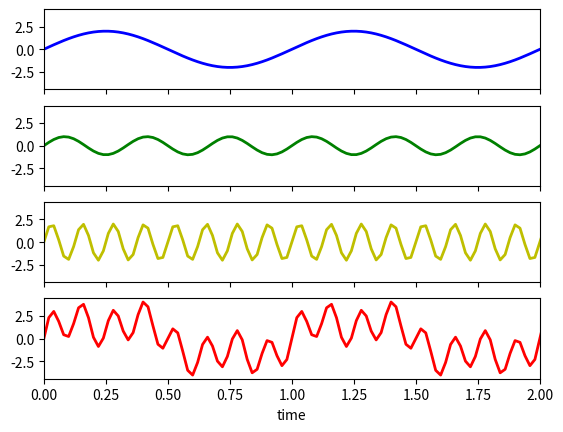
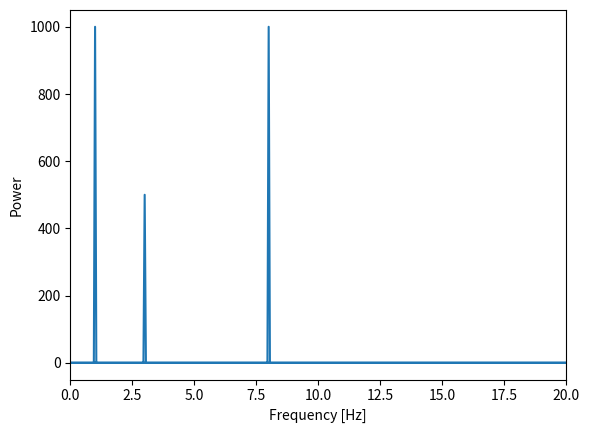

Source code (Python) for these figures, in order:
# -*- coding: utf-8 -*-
"""
Created on Sun Apr 26 01:52:23 2020

[redacted]

In diesem Tutorial zeige ich euch, wie Sinusoide kombiniert werden koennen, 
zu einer komplexeren Sinusoiden.

"""

import numpy as np
from scipy import  fftpack
import matplotlib.pyplot as plt

# If you want to see the plots in a dedicated matplotlib window:
get_ipython().run_line_magic('matplotlib', 'qt')

# %%

fig, axes = plt.subplots(nrows = 4, sharex = True, sharey = True) 

time_step = 0.02
x = np.arange(0, 20, time_step) # a time vector

# %% Three sinusoids

# In an earlier version of this script, I mixed up frequency and period!
# Period = 1/Frequency
#
# Period is the lenght of a full cycle
# Frequency is the number of cycles per second

freq_y1     = 1
period_y1   = 1/freq_y1
ampl_y1     = 2
y1          = ampl_y1*np.sin(2*np.pi/period_y1*x)

freq_y2     = 3
period_y2   = 1/freq_y2
ampl_y2     = 1
y2          = ampl_y2*np.sin(2*np.pi/period_y2*x)

freq_y3     = 8
period_y3   = 1/freq_y3
ampl_y3     = 2
y3          = ampl_y3*np.sin(2*np.pi/period_y3*x)


# %% Sum sinusoids

sig = y1+y2+y3

axes[0].plot(x, y1, color='b', lw=2)
axes[1].plot(x, y2, color='g', lw=2)
axes[2].plot(x, y3, color='y', lw=2)
axes[3].plot(x, sig, color='r', lw=2)

axes[0].set_xlim(0, 2)
axes[3].set_xlabel('time')

fig.show()

# %% Fourier transform

fig, ax = plt.subplots()

# FFT of the signal
sig_fft = fftpack.fft(sig)

# Power of the signal
power = np.abs(sig_fft)

# Frequencies
sample_freq = fftpack.fftfreq(sig.size, d = time_step)

# Plot
ax.plot(sample_freq, power)
ax.set_xlabel('Frequency [Hz]')
ax.set_ylabel('Power')
ax.set_xlim(0, 20)




